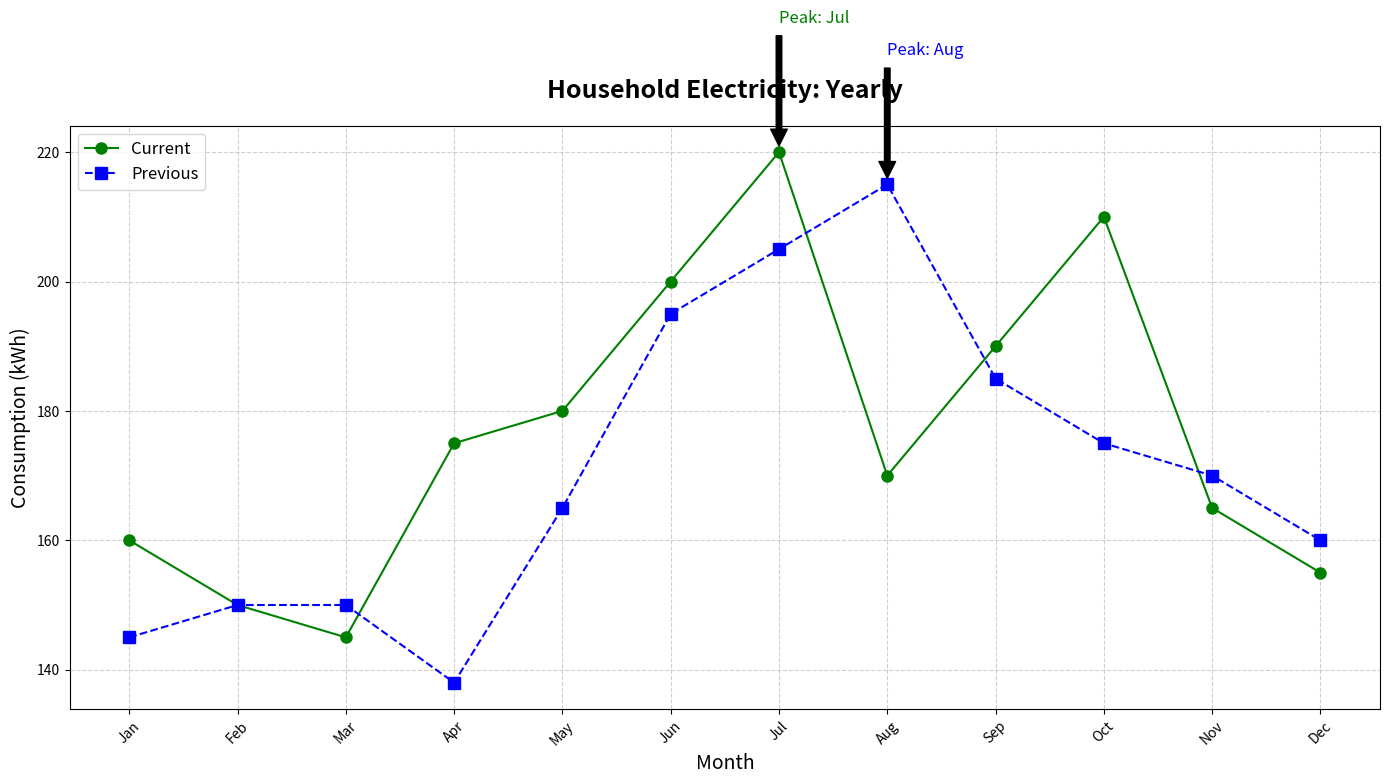

Python code for this plot:
import matplotlib.pyplot as plt
import numpy as np

months = np.array([
    'Jan', 'Feb', 'Mar', 'Apr', 'May', 'Jun', 
    'Jul', 'Aug', 'Sep', 'Oct', 'Nov', 'Dec'
])

consumption_current_year = np.array([160, 150, 145, 175, 180, 200, 220, 170, 190, 210, 165, 155])
consumption_previous_year = np.array([145, 150, 150, 138, 165, 195, 205, 215, 185, 175, 170, 160])

fig, ax = plt.subplots(figsize=(14, 8))

ax.plot(months, consumption_current_year, label='Current', marker='o', markersize=8, linestyle='-', color='green')
ax.plot(months, consumption_previous_year, label='Previous', marker='s', markersize=8, linestyle='--', color='blue')

ax.set_title('Household Electricity: Yearly', fontsize=18, fontweight='bold', pad=20)
ax.set_xlabel('Month', fontsize=14)
ax.set_ylabel('Consumption (kWh)', fontsize=14)

ax.grid(True, linestyle='--', alpha=0.6)
ax.legend(loc='upper left', fontsize=12)

peak_current = months[np.argmax(consumption_current_year)]
peak_previous = months[np.argmax(consumption_previous_year)]
ax.annotate(f'Peak: {peak_current}', 
            xy=(peak_current, max(consumption_current_year)), 
            xytext=(peak_current, max(consumption_current_year) + 20),
            arrowprops=dict(facecolor='black', shrink=0.05),
            fontsize=12, color='green')
ax.annotate(f'Peak: {peak_previous}', 
            xy=(peak_previous, max(consumption_previous_year)), 
            xytext=(peak_previous, max(consumption_previous_year) + 20),
            arrowprops=dict(facecolor='black', shrink=0.05),
            fontsize=12, color='blue')

plt.xticks(rotation=45)
plt.tight_layout()
plt.show()
